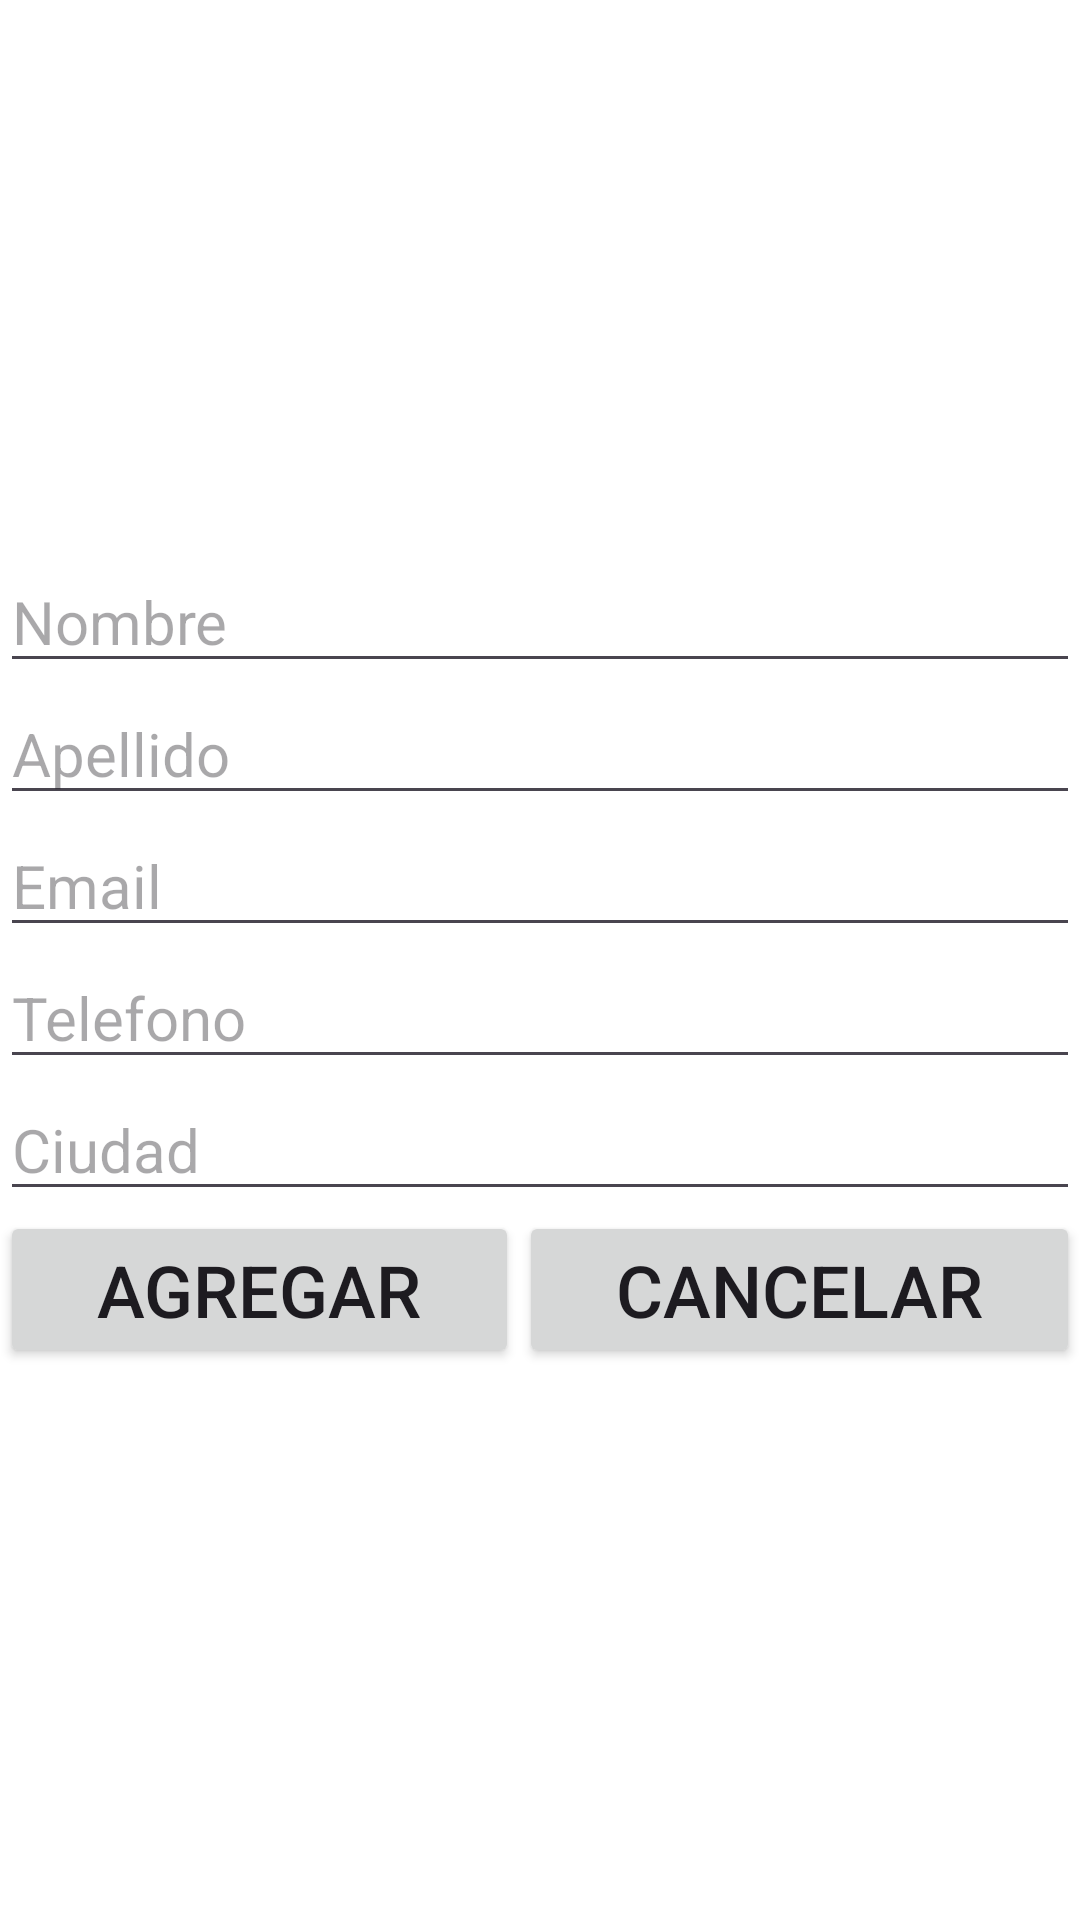

Here is an Android app screen rendered from its layout file. Give the layout XML and the strings, colors and styles it references.
<!-- AndroidManifest.xml: application theme Theme.SqlLiteRaulito -->
<!-- res/layout/dialogo.xml -->
<?xml version="1.0" encoding="utf-8"?>
<LinearLayout xmlns:android="http://schemas.android.com/apk/res/android"
    android:layout_width="match_parent"
    android:layout_height="match_parent"
    android:orientation="vertical"
    android:background="@color/white"
    android:gravity="center">

    <EditText
        android:id="@+id/et_nombre"
        android:layout_width="match_parent"
        android:layout_height="wrap_content"
        android:hint="Nombre"
        android:textSize="20sp" />

    <EditText
        android:id="@+id/et_apellido"
        android:layout_width="match_parent"
        android:layout_height="wrap_content"
        android:hint="Apellido"
        android:textSize="20sp" />

    <EditText
        android:id="@+id/et_email"
        android:layout_width="match_parent"
        android:layout_height="wrap_content"
        android:hint="Email"
        android:textSize="20sp" />

    <EditText
        android:id="@+id/et_telefono"
        android:layout_width="match_parent"
        android:layout_height="wrap_content"
        android:hint="Telefono"
        android:textSize="20sp" />

    <EditText
        android:id="@+id/et_ciudad"
        android:layout_width="match_parent"
        android:layout_height="wrap_content"
        android:hint="Ciudad"
        android:textSize="20sp" />

    <LinearLayout
        android:layout_width="match_parent"
        android:layout_height="wrap_content"
        android:orientation="horizontal">

        <Button
            android:id="@+id/btn_agregar"
            android:layout_width="wrap_content"
            android:layout_height="wrap_content"
            android:layout_weight="1"
            android:text="Agregar"
            android:textSize="24sp" />

        <Button
            android:id="@+id/btn_cancelar"
            android:layout_width="wrap_content"
            android:layout_height="wrap_content"
            android:layout_weight="1"
            android:text="cancelar"
            android:textSize="24sp" />
    </LinearLayout>
</LinearLayout>
<!-- resources referenced by this layout -->
<resources>
  <style name="Theme.SqlLiteRaulito" parent="Base.Theme.SqlLiteRaulito" />
  <style name="Base.Theme.SqlLiteRaulito" parent="Theme.Material3.DayNight.NoActionBar">
          
          
      </style>
  <!-- not gathered from this repository: default colours our renderer supplied (Android Studio template values) -->
  <color name="white">#FFFFFFFF</color>
</resources>
